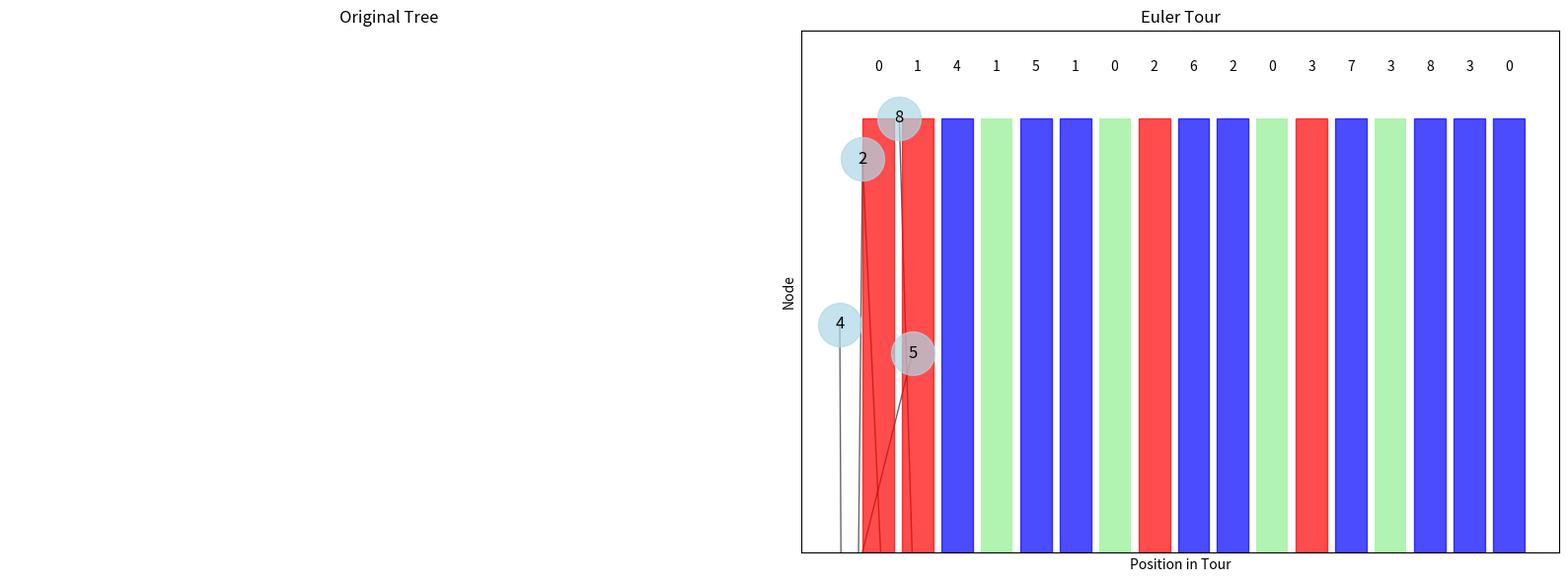
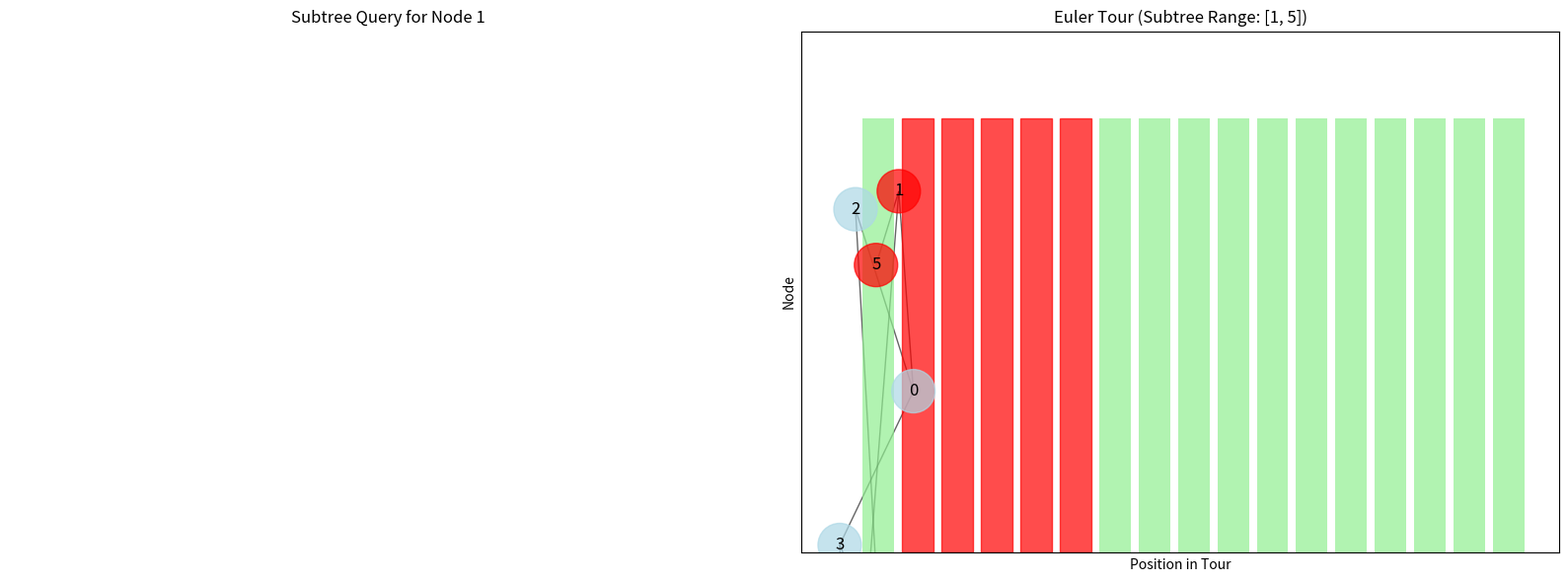

Write the Python code that produced these figures, in order.
import time
import numpy as np
from typing import Dict, List, Set, Tuple, Optional, Any
import matplotlib.pyplot as plt
import networkx as nx

class SegmentTree:
    """Segment Tree for range queries and updates."""
    
    def __init__(self, size: int, default_value: int = 0):
        self.size = size
        self.default_value = default_value
        self.tree = [default_value] * (4 * size)
        self.lazy = [0] * (4 * size)
    
    def _push(self, node: int, start: int, end: int) -> None:
        """Push lazy updates down."""
        if self.lazy[node] != 0:
            self.tree[node] += self.lazy[node] * (end - start + 1)
            if start != end:
                self.lazy[2 * node] += self.lazy[node]
                self.lazy[2 * node + 1] += self.lazy[node]
            self.lazy[node] = 0
    
    def _update_range(self, node: int, start: int, end: int, 
                     l: int, r: int, value: int) -> None:
        """Update range [l, r] with value."""
        self._push(node, start, end)
        
        if start > end or start > r or end < l:
            return
        
        if start >= l and end <= r:
            self.lazy[node] += value
            self._push(node, start, end)
            return
        
        mid = (start + end) // 2
        self._update_range(2 * node, start, mid, l, r, value)
        self._update_range(2 * node + 1, mid + 1, end, l, r, value)
        self.tree[node] = self.tree[2 * node] + self.tree[2 * node + 1]
    
    def _query_range(self, node: int, start: int, end: int, 
                    l: int, r: int) -> int:
        """Query range [l, r]."""
        self._push(node, start, end)
        
        if start > end or start > r or end < l:
            return 0
        
        if start >= l and end <= r:
            return self.tree[node]
        
        mid = (start + end) // 2
        left = self._query_range(2 * node, start, mid, l, r)
        right = self._query_range(2 * node + 1, mid + 1, end, l, r)
        return left + right
    
    def update_range(self, l: int, r: int, value: int) -> None:
        """Update range [l, r] with value."""
        self._update_range(1, 0, self.size - 1, l, r, value)
    
    def query_range(self, l: int, r: int) -> int:
        """Query range [l, r]."""
        return self._query_range(1, 0, self.size - 1, l, r)
    
    def update_point(self, index: int, value: int) -> None:
        """Update point at index."""
        self.update_range(index, index, value)
    
    def query_point(self, index: int) -> int:
        """Query point at index."""
        return self.query_range(index, index)

class EulerTour:
    """Euler Tour implementation."""
    
    def __init__(self, tree: Dict[int, List[int]], root: int = 0):
        self.tree = tree
        self.root = root
        self.n = len(tree)
        self.tour = []
        self.entry_time = {}
        self.exit_time = {}
        self.values = [0] * self.n
        
        # Build Euler tour
        self._build_tour()
        
        # Build segment tree
        self.segment_tree = SegmentTree(len(self.tour))
        self._build_segment_tree()
    
    def _build_tour(self) -> None:
        """Build the Euler tour."""
        visited = set()
        self._dfs(self.root, visited)
    
    def _dfs(self, node: int, visited: Set[int]) -> None:
        """DFS to build Euler tour."""
        # Entry time
        self.entry_time[node] = len(self.tour)
        self.tour.append(node)
        
        # Visit children
        for child in self.tree.get(node, []):
            if child not in visited:
                visited.add(child)
                self._dfs(child, visited)
                # Return to parent
                self.tour.append(node)
        
        # Exit time
        self.exit_time[node] = len(self.tour) - 1
    
    def _build_segment_tree(self) -> None:
        """Build segment tree for the tour."""
        for i, node in enumerate(self.tour):
            self.segment_tree.update_point(i, self.values[node])
    
    def subtree_query(self, node: int, operation: str = 'sum') -> int:
        """Query the subtree rooted at node."""
        if node not in self.entry_time:
            return 0
        
        start = self.entry_time[node]
        end = self.exit_time[node]
        
        if operation == 'sum':
            return self.segment_tree.query_range(start, end)
        elif operation == 'max':
            return self._range_max(start, end)
        elif operation == 'min':
            return self._range_min(start, end)
        else:
            return self.segment_tree.query_range(start, end)
    
    def _range_max(self, start: int, end: int) -> int:
        """Find maximum in range."""
        max_val = float('-inf')
        for i in range(start, end + 1):
            node = self.tour[i]
            max_val = max(max_val, self.values[node])
        return max_val
    
    def _range_min(self, start: int, end: int) -> int:
        """Find minimum in range."""
        min_val = float('inf')
        for i in range(start, end + 1):
            node = self.tour[i]
            min_val = min(min_val, self.values[node])
        return min_val
    
    def subtree_update(self, node: int, value: int) -> None:
        """Update all nodes in the subtree rooted at node."""
        if node not in self.entry_time:
            return
        
        start = self.entry_time[node]
        end = self.exit_time[node]
        
        # Update segment tree
        self.segment_tree.update_range(start, end, value)
        
        # Update values
        for i in range(start, end + 1):
            tour_node = self.tour[i]
            self.values[tour_node] += value
    
    def path_query(self, u: int, v: int) -> int:
        """Query the path from u to v."""
        if u not in self.entry_time or v not in self.entry_time:
            return 0
        
        # Find LCA
        lca = self._find_lca(u, v)
        
        # Query path from u to LCA
        path_u = self._path_to_ancestor(u, lca)
        
        # Query path from v to LCA
        path_v = self._path_to_ancestor(v, lca)
        
        # Combine results
        return path_u + path_v + self.values[lca]
    
    def _find_lca(self, u: int, v: int) -> int:
        """Find Lowest Common Ancestor of u and v."""
        # Simple LCA implementation
        # In practice, you might want to use a more efficient method
        
        # Get all ancestors of u
        u_ancestors = set()
        current = u
        while current != self.root:
            u_ancestors.add(current)
            # Find parent of current
            for parent, children in self.tree.items():
                if current in children:
                    current = parent
                    break
        u_ancestors.add(self.root)
        
        # Find LCA
        current = v
        while current != self.root:
            if current in u_ancestors:
                return current
            # Find parent of current
            for parent, children in self.tree.items():
                if current in children:
                    current = parent
                    break
        
        return self.root
    
    def _path_to_ancestor(self, node: int, ancestor: int) -> int:
        """Query the path from node to ancestor."""
        if node == ancestor:
            return 0
        
        # Simple path query
        # In practice, you might want to use a more efficient method
        path_sum = 0
        current = node
        while current != ancestor:
            path_sum += self.values[current]
            # Find parent of current
            for parent, children in self.tree.items():
                if current in children:
                    current = parent
                    break
        
        return path_sum
    
    def update_node(self, node: int, value: int) -> None:
        """Update the value of a single node."""
        if node not in self.entry_time:
            return
        
        # Update all occurrences in tour
        for i, tour_node in enumerate(self.tour):
            if tour_node == node:
                self.segment_tree.update_point(i, value)
        
        self.values[node] = value
    
    def get_tour(self) -> List[int]:
        """Get the Euler tour."""
        return self.tour
    
    def get_entry_time(self, node: int) -> int:
        """Get the entry time of a node."""
        return self.entry_time.get(node, -1)
    
    def get_exit_time(self, node: int) -> int:
        """Get the exit time of a node."""
        return self.exit_time.get(node, -1)
    
    def get_subtree_size(self, node: int) -> int:
        """Get the size of the subtree rooted at node."""
        if node not in self.entry_time:
            return 0
        
        start = self.entry_time[node]
        end = self.exit_time[node]
        return (end - start + 1) // 2 + 1

def build_euler_tour(tree: Dict[int, List[int]], root: int = 0) -> EulerTour:
    """Build an Euler tour for the given tree."""
    return EulerTour(tree, root)

def subtree_query(euler_tour: EulerTour, node: int, operation: str = 'sum') -> int:
    """Query the subtree rooted at node."""
    return euler_tour.subtree_query(node, operation)

def subtree_update(euler_tour: EulerTour, node: int, value: int) -> None:
    """Update all nodes in the subtree rooted at node."""
    euler_tour.subtree_update(node, value)

def path_query(euler_tour: EulerTour, u: int, v: int) -> int:
    """Query the path from u to v."""
    return euler_tour.path_query(u, v)

def analyze_performance(tree: Dict[int, List[int]]) -> Dict:
    """Analyze performance of Euler tour operations."""
    start_time = time.time()
    euler_tour = build_euler_tour(tree)
    construction_time = time.time() - start_time
    
    # Test subtree queries
    queries = [(0, 'sum'), (1, 'sum'), (2, 'sum')]
    query_times = []
    
    for node, operation in queries:
        if node < len(tree):
            start_time = time.time()
            euler_tour.subtree_query(node, operation)
            query_times.append(time.time() - start_time)
    
    # Test subtree updates
    updates = [(0, 5), (1, 3), (2, 2)]
    update_times = []
    
    for node, value in updates:
        if node < len(tree):
            start_time = time.time()
            euler_tour.subtree_update(node, value)
            update_times.append(time.time() - start_time)
    
    return {
        "tree_size": len(tree),
        "tour_length": len(euler_tour.tour),
        "construction_time": construction_time,
        "query_times": query_times,
        "update_times": update_times,
        "average_query_time": np.mean(query_times),
        "average_update_time": np.mean(update_times)
    }

def generate_test_cases() -> List[Dict[int, List[int]]]:
    """Generate test cases for Euler tour."""
    return [
        # Simple tree
        {0: [1, 2], 1: [3, 4], 2: [5], 3: [], 4: [], 5: []},
        
        # Chain
        {0: [1], 1: [2], 2: [3], 3: [4], 4: []},
        
        # Star
        {0: [1, 2, 3, 4], 1: [], 2: [], 3: [], 4: []},
        
        # Balanced binary tree
        {0: [1, 2], 1: [3, 4], 2: [5, 6], 3: [], 4: [], 5: [], 6: []},
        
        # Complex tree
        {0: [1, 2, 3], 1: [4, 5], 2: [6], 3: [7, 8], 4: [], 5: [], 6: [], 7: [], 8: []}
    ]

def visualize_euler_tour(euler_tour: EulerTour, show_plot: bool = True) -> None:
    """Visualize the Euler tour."""
    tour = euler_tour.get_tour()
    
    if not tour:
        print("Empty Euler tour")
        return
    
    # Create visualization
    fig, (ax1, ax2) = plt.subplots(1, 2, figsize=(16, 6))
    
    # Original tree
    G = nx.Graph()
    for parent, children in euler_tour.tree.items():
        for child in children:
            G.add_edge(parent, child)
    
    pos = nx.spring_layout(G, k=2, iterations=30)
    nx.draw_networkx_nodes(G, pos, node_color='lightblue', 
                          node_size=1000, alpha=0.7)
    nx.draw_networkx_edges(G, pos, alpha=0.6)
    nx.draw_networkx_labels(G, pos, font_size=12)
    ax1.set_title('Original Tree')
    ax1.axis('off')
    
    # Euler tour
    x_positions = list(range(len(tour)))
    bars = ax2.bar(x_positions, [1] * len(tour), color='lightgreen', alpha=0.7)
    
    # Highlight entry and exit times
    for node in euler_tour.entry_time:
        entry = euler_tour.entry_time[node]
        exit_time = euler_tour.exit_time[node]
        bars[entry].set_color('red')
        bars[exit_time].set_color('blue')
    
    ax2.set_xlabel('Position in Tour')
    ax2.set_ylabel('Node')
    ax2.set_title('Euler Tour')
    ax2.set_ylim(0, 1.2)
    
    # Add node labels
    for i, node in enumerate(tour):
        ax2.text(i, 1.1, str(node), ha='center', va='bottom')
    
    plt.tight_layout()
    
    if show_plot:
        plt.show()
    else:
        plt.savefig('euler_tour_visualization.png', dpi=300, bbox_inches='tight')
        plt.close()

def visualize_subtree_query(euler_tour: EulerTour, node: int, show_plot: bool = True) -> None:
    """Visualize a subtree query."""
    print(f"Visualizing subtree query for node {node}")
    
    if node not in euler_tour.entry_time:
        print(f"Node {node} not found in tree")
        return
    
    entry = euler_tour.entry_time[node]
    exit_time = euler_tour.exit_time[node]
    result = euler_tour.subtree_query(node, 'sum')
    
    print(f"Subtree range: [{entry}, {exit_time}]")
    print(f"Subtree sum: {result}")
    
    # Create visualization
    fig, (ax1, ax2) = plt.subplots(1, 2, figsize=(16, 6))
    
    # Original tree with highlighted subtree
    G = nx.Graph()
    for parent, children in euler_tour.tree.items():
        for child in children:
            G.add_edge(parent, child)
    
    pos = nx.spring_layout(G, k=2, iterations=30)
    
    # Color nodes
    node_colors = []
    for n in G.nodes():
        if n == node or (n in euler_tour.entry_time and 
                        euler_tour.entry_time[n] >= entry and 
                        euler_tour.exit_time[n] <= exit_time):
            node_colors.append('red')
        else:
            node_colors.append('lightblue')
    
    nx.draw_networkx_nodes(G, pos, node_color=node_colors, 
                          node_size=1000, alpha=0.7)
    nx.draw_networkx_edges(G, pos, alpha=0.6)
    nx.draw_networkx_labels(G, pos, font_size=12)
    ax1.set_title(f'Subtree Query for Node {node}')
    ax1.axis('off')
    
    # Euler tour with highlighted range
    tour = euler_tour.get_tour()
    x_positions = list(range(len(tour)))
    bars = ax2.bar(x_positions, [1] * len(tour), color='lightgreen', alpha=0.7)
    
    # Highlight subtree range
    for i in range(entry, exit_time + 1):
        bars[i].set_color('red')
    
    ax2.set_xlabel('Position in Tour')
    ax2.set_ylabel('Node')
    ax2.set_title(f'Euler Tour (Subtree Range: [{entry}, {exit_time}])')
    ax2.set_ylim(0, 1.2)
    
    plt.tight_layout()
    
    if show_plot:
        plt.show()
    else:
        plt.savefig(f'subtree_query_{node}.png', dpi=300, bbox_inches='tight')
        plt.close()

def main():
    """Main function to demonstrate Euler Tour Technique."""
    print("=== Euler Tour Technique Implementation ===\n")
    
    # Test cases
    test_cases = generate_test_cases()
    
    for i, tree in enumerate(test_cases):
        print(f"Test Case {i+1}: Tree with {len(tree)} nodes")
        print("-" * 50)
        
        # Build Euler tour
        start_time = time.time()
        euler_tour = build_euler_tour(tree)
        construction_time = time.time() - start_time
        
        print(f"Tree size: {len(tree)}")
        print(f"Tour length: {len(euler_tour.tour)}")
        print(f"Construction time: {construction_time:.6f}s")
        
        # Test subtree queries
        if len(tree) >= 2:
            result = euler_tour.subtree_query(1, 'sum')
            print(f"Subtree sum at node 1: {result}")
        
        # Test subtree updates
        if len(tree) >= 2:
            euler_tour.subtree_update(1, 5)
            result = euler_tour.subtree_query(1, 'sum')
            print(f"Subtree sum after update: {result}")
        
        print()
    
    # Performance analysis
    print("=== Performance Analysis ===")
    performance_data = []
    
    for tree in test_cases:
        perf = analyze_performance(tree)
        performance_data.append(perf)
        print(f"Tree size {perf['tree_size']}: "
              f"Tour length {perf['tour_length']}, "
              f"Construction {perf['construction_time']:.6f}s, "
              f"Avg query {perf['average_query_time']:.6f}s")
    
    # Visualization for a complex case
    print("\n=== Visualization ===")
    complex_tree = {0: [1, 2, 3], 1: [4, 5], 2: [6], 3: [7, 8], 
                   4: [], 5: [], 6: [], 7: [], 8: []}
    complex_euler_tour = build_euler_tour(complex_tree)
    
    print("Euler tour visualization:")
    visualize_euler_tour(complex_euler_tour, show_plot=False)
    
    print("Subtree query visualization:")
    visualize_subtree_query(complex_euler_tour, 1, show_plot=False)
    
    # Advanced features demonstration
    print("\n=== Advanced Features ===")
    
    # Subtree operations
    euler_tour = build_euler_tour(complex_tree)
    
    # Set some values
    for i in range(9):
        euler_tour.update_node(i, i + 1)
    
    # Subtree queries
    subtree_sum = euler_tour.subtree_query(1, 'sum')
    print(f"Subtree sum at node 1: {subtree_sum}")
    
    # Subtree updates
    euler_tour.subtree_update(1, 10)
    subtree_sum_after = euler_tour.subtree_query(1, 'sum')
    print(f"Subtree sum after update: {subtree_sum_after}")
    
    # Path queries
    path_sum = euler_tour.path_query(4, 6)
    print(f"Path sum from 4 to 6: {path_sum}")
    
    # Tour analysis
    tour = euler_tour.get_tour()
    print(f"Euler tour: {tour[:20]}..." if len(tour) > 20 else f"Euler tour: {tour}")
    
    # Large tree performance
    print("\n=== Large Tree Performance ===")
    large_tree = {}
    for i in range(1000):
        large_tree[i] = []
        if 2*i + 1 < 1000:
            large_tree[i].append(2*i + 1)
        if 2*i + 2 < 1000:
            large_tree[i].append(2*i + 2)
    
    start_time = time.time()
    large_euler_tour = build_euler_tour(large_tree)
    construction_time = time.time() - start_time
    
    start_time = time.time()
    for i in range(100):
        large_euler_tour.subtree_query(i % 100, 'sum')
    query_time = time.time() - start_time
    
    print(f"1000-node tree construction: {construction_time:.6f}s")
    print(f"100 subtree queries: {query_time:.6f}s")
    
    print("\n=== Summary ===")
    print("Euler Tour Technique implementation completed successfully!")
    print("Features implemented:")
    print("- O(n) construction time")
    print("- O(log n) subtree queries and updates")
    print("- Path queries")
    print("- Tree to array conversion")
    print("- Visualization capabilities")
    print("- Performance analysis")
    print("- Large tree handling")

if __name__ == "__main__":
    main() 
